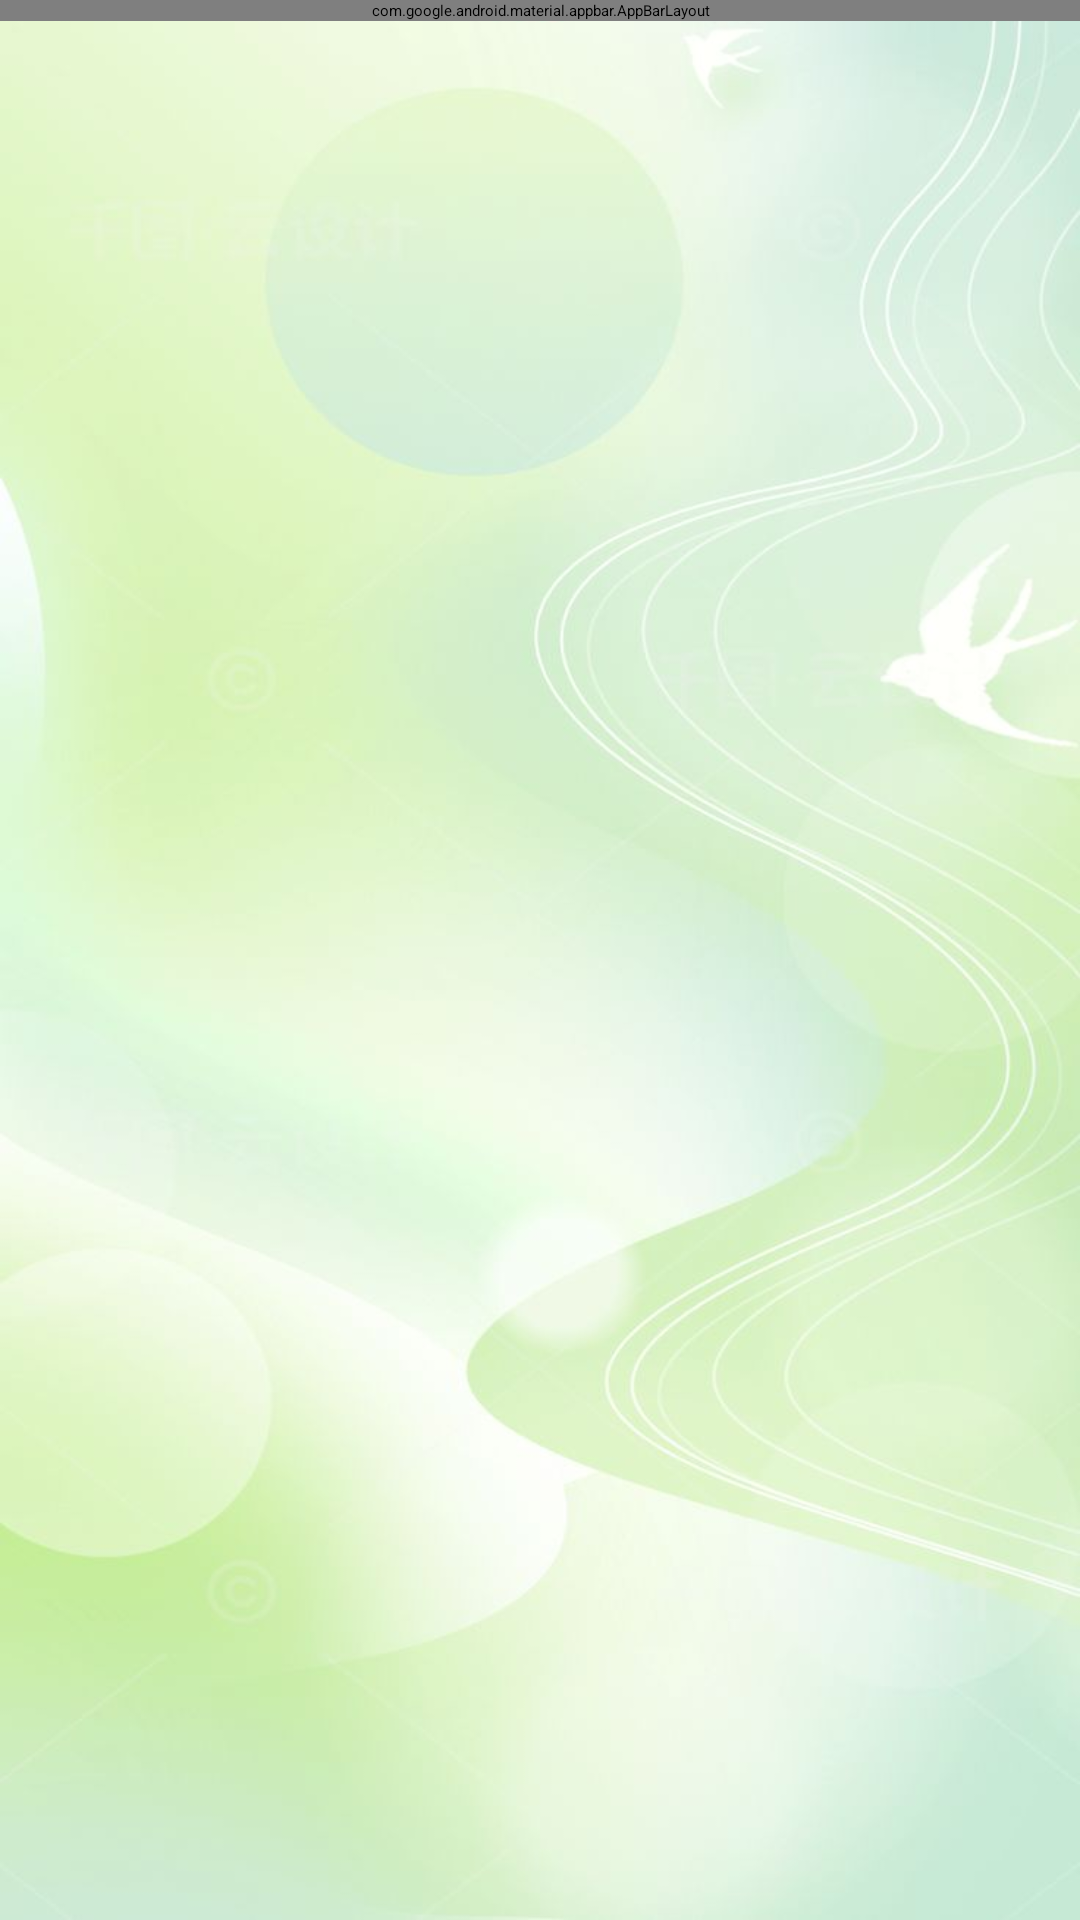

Produce the Android XML layout that renders to this screen, including the resource entries it uses.
<!-- AndroidManifest.xml: application theme Theme.MeditationApp -->
<!-- res/layout/fragment_music.xml -->
<?xml version="1.0" encoding="utf-8"?>
<androidx.coordinatorlayout.widget.CoordinatorLayout xmlns:android="http://schemas.android.com/apk/res/android"
    xmlns:app="http://schemas.android.com/apk/res-auto"
    xmlns:tools="http://schemas.android.com/tools"
    android:layout_width="match_parent"
    android:layout_height="match_parent"
    android:background="@drawable/music_background"
    >

    <com.google.android.material.appbar.AppBarLayout
        android:layout_width="match_parent"
        android:layout_height="wrap_content"
        android:background="@android:color/transparent"
        app:elevation="0dp">

        <LinearLayout
            android:layout_width="match_parent"
            android:layout_height="wrap_content"
            android:orientation="vertical"
            android:padding="16dp">

            
            <LinearLayout
                android:layout_width="match_parent"
                android:layout_height="wrap_content"
                android:orientation="horizontal"
                android:gravity="center_vertical"
                android:layout_marginBottom="12dp">

                <TextView
                    android:id="@+id/textSongCount"
                    android:layout_width="0dp"
                    android:layout_height="wrap_content"
                    android:layout_weight="1"
                    android:text="0 songs"
                    android:textSize="14sp"
                    android:textColor="@android:color/black"
                    tools:text="15 songs" />

                <com.google.android.material.floatingactionbutton.FloatingActionButton
                    android:id="@+id/fabAddSong"
                    android:layout_width="wrap_content"
                    android:layout_height="wrap_content"
                    android:contentDescription="Add Song"
                    app:fabSize="mini"
                    app:srcCompat="@android:drawable/ic_input_add" />

            </LinearLayout>

            
            <com.google.android.material.card.MaterialCardView
                android:layout_width="match_parent"
                android:layout_height="wrap_content"
                app:cardCornerRadius="24dp"
                app:cardElevation="2dp">

                <androidx.appcompat.widget.SearchView
                    android:id="@+id/searchView"
                    android:layout_width="match_parent"
                    android:layout_height="wrap_content"
                    android:background="@android:color/transparent"
                    android:queryHint="Search songs, artists, albums..."
                    app:iconifiedByDefault="false"
                    app:queryBackground="@null" />

            </com.google.android.material.card.MaterialCardView>

        </LinearLayout>

    </com.google.android.material.appbar.AppBarLayout>

    
    <androidx.core.widget.NestedScrollView
        android:layout_width="match_parent"
        android:layout_height="match_parent"
        app:layout_behavior="@string/appbar_scrolling_view_behavior">

        <FrameLayout
            android:layout_width="match_parent"
            android:layout_height="wrap_content">

            
            <androidx.recyclerview.widget.RecyclerView
                android:id="@+id/recyclerViewSongs"
                android:layout_width="match_parent"
                android:layout_height="wrap_content"
                android:clipToPadding="false"
                android:paddingBottom="80dp"
                tools:listitem="@layout/item_song" />

            
            <LinearLayout
                android:id="@+id/emptyStateLayout"
                android:layout_width="match_parent"
                android:layout_height="wrap_content"
                android:orientation="vertical"
                android:gravity="center"
                android:padding="32dp"
                android:visibility="gone"
                tools:visibility="visible">

                <ImageView
                    android:layout_width="120dp"
                    android:layout_height="120dp"
                    android:src="@android:drawable/ic_media_play"
                    android:alpha="0.3"
                    android:contentDescription="No songs" />

                <TextView
                    android:layout_width="wrap_content"
                    android:layout_height="wrap_content"
                    android:layout_marginTop="16dp"
                    android:text="No songs yet"
                    android:textSize="20sp"
                    android:textStyle="bold"
                    android:textColor="@android:color/black" />

                <TextView
                    android:layout_width="wrap_content"
                    android:layout_height="wrap_content"
                    android:layout_marginTop="8dp"
                    android:text="Add your first song to get started"
                    android:textSize="14sp"
                    android:textColor="@android:color/darker_gray"
                    android:gravity="center" />

                <com.google.android.material.button.MaterialButton
                    android:id="@+id/btnEmptyStateAddSong"
                    android:layout_width="wrap_content"
                    android:layout_height="wrap_content"
                    android:layout_marginTop="16dp"
                    android:text="Add Song"
                    app:icon="@android:drawable/ic_input_add" />

            </LinearLayout>

        </FrameLayout>

    </androidx.core.widget.NestedScrollView>

</androidx.coordinatorlayout.widget.CoordinatorLayout>
<!-- res/layout/item_song.xml (included above) -->
<?xml version="1.0" encoding="utf-8"?>
<com.google.android.material.card.MaterialCardView xmlns:android="http://schemas.android.com/apk/res/android"
    xmlns:app="http://schemas.android.com/apk/res-auto"
    xmlns:tools="http://schemas.android.com/tools"
    android:layout_width="match_parent"
    android:layout_height="wrap_content"
    android:layout_marginHorizontal="8dp"
    android:layout_marginVertical="4dp"
    app:cardCornerRadius="16dp"
    app:cardElevation="3dp"
    app:strokeWidth="1dp"
    app:strokeColor="@color/green_200"
    android:clickable="true"
    android:focusable="true"
    android:foreground="?attr/selectableItemBackground"
    app:cardBackgroundColor="@color/white">

    <LinearLayout
        android:layout_width="match_parent"
        android:layout_height="wrap_content"
        android:orientation="horizontal"
        android:padding="16dp">

        <LinearLayout
            android:layout_width="0dp"
            android:layout_height="wrap_content"
            android:layout_weight="1"
            android:orientation="vertical">

            <TextView
                android:id="@+id/textTitle"
                android:layout_width="wrap_content"
                android:layout_height="wrap_content"
                android:ellipsize="end"
                android:maxLines="1"
                android:textSize="18sp"
                android:textStyle="bold"
                android:fontFamily="sans-serif-medium"
                android:textColor="@android:color/black"
                tools:text="Song Title" />

            <TextView
                android:id="@+id/textArtist"
                android:layout_width="wrap_content"
                android:layout_height="wrap_content"
                android:layout_marginTop="4dp"
                android:ellipsize="end"
                android:maxLines="1"
                android:textSize="15sp"
                android:fontFamily="sans-serif"
                android:textColor="#666666"
                tools:text="Artist Name" />

            <TextView
                android:id="@+id/textAlbum"
                android:layout_width="wrap_content"
                android:layout_height="wrap_content"
                android:layout_marginTop="2dp"
                android:ellipsize="end"
                android:maxLines="1"
                android:textSize="13sp"
                android:fontFamily="sans-serif-light"
                android:textColor="#888888"
                tools:text="Album Name" />

            <LinearLayout
                android:layout_width="wrap_content"
                android:layout_height="wrap_content"
                android:layout_marginTop="8dp"
                android:orientation="horizontal"
                android:gravity="center_vertical">

                <TextView
                    android:id="@+id/textDuration"
                    android:layout_width="wrap_content"
                    android:layout_height="wrap_content"
                    android:textSize="12sp"
                    android:fontFamily="sans-serif-medium"
                    android:textColor="#666666"
                    tools:text="3:45" />

                <TextView
                    android:layout_width="wrap_content"
                    android:layout_height="wrap_content"
                    android:layout_marginStart="8dp"
                    android:text="•"
                    android:textSize="12sp"
                    android:textColor="#CCCCCC" />

                <TextView
                    android:id="@+id/textPlayCount"
                    android:layout_width="wrap_content"
                    android:layout_height="wrap_content"
                    android:layout_marginStart="8dp"
                    android:textSize="12sp"
                    android:fontFamily="sans-serif"
                    android:textColor="#666666"
                    tools:text="5 plays" />

                <TextView
                    android:layout_width="wrap_content"
                    android:layout_height="wrap_content"
                    android:layout_marginStart="8dp"
                    android:text="•"
                    android:textSize="12sp"
                    android:textColor="#CCCCCC" />

                <TextView
                    android:id="@+id/textDateAdded"
                    android:layout_width="wrap_content"
                    android:layout_height="wrap_content"
                    android:layout_marginStart="8dp"
                    android:textSize="12sp"
                    android:fontFamily="sans-serif-light"
                    android:textColor="#666666"
                    tools:text="Jan 15, 2024" />

            </LinearLayout>

        </LinearLayout>

        <ImageView
            android:id="@+id/buttonMore"
            android:layout_width="32dp"
            android:layout_height="32dp"
            android:layout_gravity="center_vertical"
            android:padding="4dp"
            android:src="@drawable/ic_more_vert"
            app:tint="@android:color/black" />

    </LinearLayout>

</com.google.android.material.card.MaterialCardView>
<!-- resources referenced by this layout -->
<resources>
  <color name="green_200">#FFC7E1DE</color>
  <color name="white">#FFFFFFFF</color>
  <!-- drawable ic_more_vert (drawable) -->
  <vector xmlns:android="http://schemas.android.com/apk/res/android"
      android:width="24dp"
      android:height="24dp"
      android:viewportWidth="24.0"
      android:viewportHeight="24.0"
      android:tint="?attr/colorControlNormal">
    <path
        android:fillColor="@android:color/white"
        android:pathData="M12,8c1.1,0 2,-0.9 2,-2s-0.9,-2 -2,-2 -2,0.9 -2,2 0.9,2 2,2zM12,10c-1.1,0 -2,0.9 -2,2s0.9,2 2,2 2,-0.9 2,-2 -0.9,-2 -2,-2zM12,16c-1.1,0 -2,0.9 -2,2s0.9,2 2,2 2,-0.9 2,-2 -0.9,-2 -2,-2z"/>
  </vector>
  <!-- drawable music_background: png bitmap (drawable, 398681 bytes) -->
  <style name="Theme.MeditationApp" parent="Theme.MaterialComponents.DayNight.NoActionBar">
          
          <item name="colorPrimary">@color/green_800</item>
          <item name="colorPrimaryVariant">@color/green_800</item>
          <item name="colorOnPrimary">@color/white</item>
          
          <item name="colorSecondary">@color/orange_300</item>
          <item name="colorSecondaryVariant">@color/orange_500</item>
          <item name="colorOnSecondary">@color/black</item>
          
          <item name="android:statusBarColor" tools:targetApi="l">?attr/colorPrimaryVariant</item>
          <item name="fontFamily">@font/avenir_font</item>
          
      </style>
  <color name="green_800">#FF404F49</color>
  <color name="orange_300">#E0AD90</color>
  <color name="orange_500">#F0C2C1</color>
  <color name="black">#FF444444</color>
</resources>
